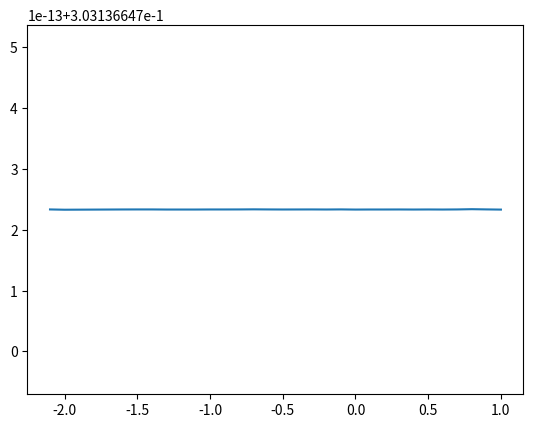

Write Python code to recreate this figure.
####### Import useful things ############

import scipy.integrate 
import matplotlib.pyplot as plt
#from math import *
from scipy.optimize import fsolve
from numpy import *
from numpy.matlib import repmat
from numpy import transpose


######## Define function to integrate in first order form ##########

def Duffing(U, t, pars):
    """
        The Duffing equation
        Takes the form $d^2x/dt^2 + zdx/dt + ax + Bx^3 = gcos(wt) $
        inputs      Initial conditions U;
                    time t;
                    Other parameters z, a, B, g, w

        outputs     2D matrix of y values for the duffing equation
    """
    return [U[1], -2*pars[0]*U[1] - U[0] + pars[1]*sin(pars[2]*t) - power(U[0],3)]

######### More modely solutions #############

def zeroproblem(x, ODE, T, pars):
    """
        Returns an ODE in the form x - dx/dt = e so that e can then be minimised to find a root to the equation
        inputs      x values
                    ODE in question
                    The time period to look for
                    extra parameters

        outputs     an ODE in a form that can be passed to a root finder
    """
    
    return x - scipy.integrate.odeint(ODE, x, [0, T], args = (pars,))[-1, :]


def shooting(ODE, x0, T, pars):
    """
        Finds the roots of an ODE
        inputs      ODE in question
                    An initial guess
                    The time period to look for
                    extra parameters for the ODE
       
        outputs     a root to the ode if one exists (if the initial guess is too far out of range will return NaN)
    """


    xnew, info, ier, mesg = fsolve(zeroproblem, x0, args = (ODE, T, pars), full_output = True)
    if ier == 1:
        return xnew
    else:
        return nan

########## Chebyshev section #############
## CHEB  compute D = differentiation matrix, x = Chebyshev grid

def cheb(N):

    """
    Generates the chebychev polynomials

    input:          Power of the polynomial you wish to use to approximate the integral
    
    
    output:         NxN matrix of Chebychev polynomials         
    """
    if N == 0:
        D = 0
        x = 0
        return (D, x)                                                           ##To catch any divisions by zero
    x = array([])                                                               ##Initialise empty arrays to fill later 
    c = array(2)

    for i in range(N+1):
        if i <= N:                                                              ## Get the x_i values, stopping at N
            x = append(x, cos( (pi * i ) / N  ))    
        if i == 0:
            pass                                                                ## C starts and ends with a 2 so we skip the first index of the vector
        if i == N-1:
            
            c = append(c, 2*(-1)**(i-1))                                        ## append the final 2
        if i > N-2 :                                                            ## Dont double count the last entry
            pass
            
        else:
            c = append(c, (-1)**(i-1))                                          ##fill the rest with +/- 1

    X = repmat(x,1, N+1)
    X = X.reshape(N +1, N +1)                                                   ##duplicate the column then reshape it into a matrix
    X = X.transpose() 
    dX = subtract(X , transpose(X))                                             ## construct d
    
    D = divide(tensordot( c, (1/c).transpose(), axes = 0), (dX + eye(N+1)))     ##Needs to be tensor product to output a matrix
   
    D + D.reshape(N+1,N+1)
    D = D - diag(sum(D, axis = 1  ))                                            ## subtracts a diagonal matrix of the sum of each row
    return (D, x)


# Tests on the Chebyshev differentiation matrix routines

 
def testeq(M, N, name):
    """
    testeq(M, N, name)

    Test for equality of two matrices (M and N) allowing for some floating point
    error. The parameter name is the name of the test.
    """
    D = abs(M - N)
    if all(D < 0.01):
        print("Passed " + name)
    else:
        print("Failed " + name)





def testp(M,  name):
    """
    
    """
    if all(M[len(M)-1] - M[0] < 0.001):
        print("Failed " + name)

    else:
        print("Passed " + name)

    


def runtests_cheb(cheb):
    """
    runtests_cheb(cheb)

    Run a small suite of tests on the Chebyshev differentiation matrix code
    provided. E.g.,

        from week5_chebtests import runtests_cheb
        runtests_cheb(mychebcode)
    """
    # Test 1
    M = cheb(1)
    N = array([[0.5, -0.5], [0.5, -0.5]])
    testeq(M, N, "test 1")

    # Test 2
    M = cheb(2)
    N = array([[1.5, -2.0, 0.5], [0.5, 0.0, -0.5], [-0.5, 2.0, -1.5]])
    testeq(M, N, "test 2")

    # Test 3
    M = cheb(5)
    N = array([[8.5,-10.472136,2.8944272,-1.527864,1.1055728,-0.5],
               [2.618034,-1.1708204,-2,0.89442719,-0.61803399,0.2763932],
               [-0.7236068,2,-0.17082039,-1.618034,0.89442719,-0.38196601],
               [0.38196601,-0.89442719,1.618034,0.17082039,-2,0.7236068],
               [-0.2763932,0.61803399,-0.89442719,2,1.1708204,-2.618034],
               [0.5,-1.1055728,1.527864,-2.8944272,10.472136,-8.5]])
    testeq(M, N, "test 3")




# Tests on the collocation method routines


def ode1(x, t, par):
    """
    ode1(x, t, par)

    Return the right-hand-side of the ODE

        x' = sin(pi*t) - x
    """
    return sin(pi*t) - x     # [:, 0]


def ode2(x, t, par):
    """
    ode2(x, t, par)

    Return the right-hand-side of the ODE

        x'' + par[0]*x' + par[1]*x = sin(pi*t)
    """
    return [x[:, 1], sin(pi*t) - par[0]*x[:, 0] - par[1]*x[:, 0]]


def runtests_ode(collocation):
    """
    runtests_ode(collocation)

    Run a small suite of tests on the collocation code provided. E.g.,

        from week5_odetests import runtests_ode
        runtests_ode(mycollocationcode)

    The collocation function should take the form

        collocation(ode, n, x0, pars)

    where ode is the right-hand-side of the ODE, n is the order of the
    polynomial to use, x0 is the initial guess at the solution, and pars is the
    parameters (if any, use [] for none).
    """
    # Solve the first ODE on the interval [-1, 1] with no parameters and zeros
    # as the starting guess; use 21 points across the interval
    n = 20  # 21 - 1 for the degree of polynomial needed
    
    dim =2 
    
    x = cos(pi*arange(0, dim*(n+1))/n)  # the Chebyshev collocation points
    
    soln1 = collocation(Duffing, n, zeros(2*(n+1)),pars)
    
    plt.plot(x, soln1)
    plt.show()
    exactsoln1 = 1/(1+pi**2)*sin(pi*x) - pi/(1+pi**2)*cos(pi*x)
    if linalg.norm(soln1 - exactsoln1) < 1e-6:
        print("ODE test 1 passed")
    else:
        print("ODE test 1 failed")


def run_cheb(f, N, U0, pars, vary_par, step_size, max_steps):
    """
    This code runs chebyshev collocation and continuation to approximate a solution to an ODE

    inputs:     f - ODE to solve
                N - number of Chebyshev points of the second kind
                U0 - Initial guess at the soltion of dimension [N+1, order of highest derivative in f]
                pars - extra parameters to pass, [] if none
                vary_par - the index of the parameter to vary
                step_size - the size of the first step for the continuation
                max_steps - the maximum number of points you would like to use during the continuation

    outputs:    


    """


    D, t = cheb(N)                                                          ## Generates chebyshev matrix D and points t
    par_values = []                                                         ## Initialises two emplty lists to populate later
    max_x_values = []
    def coll(x, pars):      

        dim = int(round(size(x) / (N+1)))                                   ## Caluclates the order of the highest derivative
        
        x = reshape(x, [N+1, dim])                                          ## reshape x into the dimensions required
        
        r = dot(D, x)                                                       ## calculate D . x

        Y = zeros_like(x)                                                   ## create a zero array the shape of x
        for i in range(N+1):                        
            Y[i, :] = f(x[i, :], t[i], pars)                                ## populate every row of the above array with the vals of f at t

        h = r - Y                                                           ## make this a list of eqns of the form D.x - f = 0
        h[-1] = x[0] - x[-1]                                                ## add the periodicity requirement
        
        return h.reshape(size(x),)                                          ## reshape into a column vector for fsolve to solve
    
    par_values.append(pars[vary_par])                                       ## keep track of the parameters we are using / varying

    x0 = fsolve(coll, U0, pars)                                             ## solve for the first point
    print( x0 ) 
    pars[vary_par] += step_size                                             ## change the parameter we are interested in
    par_values.append(pars[vary_par])
    
    max_x_values.append(max(x0[:]))
    x1 = fsolve(coll, x0, pars)                                             ## solve for that updated set of parameters
    max_x_values.append(max(x1[:]))

    def augmented( y, args):
        return append (coll(y[:-1], y[-1]) , dot(transpose(args[1]), (subtract(y , args[0]))))  ## define system of eqns with the pseudo-arclength encoded


    y0 = append(x0, par_values[0])                                          ## define the first solutions which allow us to ...
    y1 = append(x1, par_values[1])
    for i in range(max_steps):
        secant = subtract(y1, y0)                                           ## describe a line between the first two points to approximate the next step for the vary_par
        y2hat = add(y1, secant)

        y2 = fsolve(augmented, y2hat, args = [y2hat, secant])               ## solve for the actual vary_par

        max_x_values.append(max(y2[:-1]))
        par_values.append(y2[-1])

        y0 = y1                                                             ##change the variables around for the next iteration
        y1 = y2

    plt.plot(par_values, max_x_values)                                      ##plot the largest x value against all the values for the varied parameter
    plt.show()

    return 0

    
def quadratic(x, p):
     
    """
    Equation to test the shooting continuation code

    inputs:     x
                p

    outputs:    x^2 - p
    """

    return x**2 -p

def cubic(x, p):
    """
    Equation to test the shooting continuation code

    inputs:     x
                p

    outputs:    x^3 - x - p
    """

    return x**3 - x - p


def Results( ODE, U0, pars, vary_par, step_size, max_steps, discretisation, solver):
    """
    This equation runs continuation with a variety of different approaches
    inputs:     ODE - the ode to solve 
                U0 - initial guess at the solution (takes different forms depending on the method you choose)
                pars - extra parameters you would like to pass
                vary_par - index of the variable to vary that we are interested in
                step_size - size of step of the continuation
                max_steps - the maximum number of points you would like for the continuation
                discretisation - 
                solver -

    outputs:    


    """
    
    max_x_values = []
   
    par_values = [] 
    
 
    t = linspace(0, 2 * pi / w, 501)
    
   
    if discretisation.upper() == 'SHOOTING':
        
        par_values.append(pars[vary_par])

        x0 = fsolve(ODE, U0, pars)
        max_x_values.append(max(x0))
        pars[vary_par] += step_size
        par_values.append(pars[vary_par])

        x1 = fsolve(ODE, x0, pars)
        max_x_values.append(max(x1))

        def augmented( y, args):


            return append (ODE(y[:-1], y[-1]) , dot(transpose(args[1]), (subtract(y , args[0]))))



        y0 = append( x0, par_values[0])
        y1 = append( x1, par_values[1]) 

        for i in range(max_steps):
            secant = subtract(y1 , y0)
            y2hat = add(y1 , secant)
            
         
            y2 = fsolve( augmented, y2hat, args=[y2hat, secant])

             
            
            pars[vary_par] = y2[-1]
            par_values.append(y2[-1])
            max_x_values.append(max(y2[:-1]))
            y0 = y1
            y1 = y2
        
        plt.plot(par_values, max_x_values)
        plt.show()

    if discretisation.upper() == 'CHEBYSHEV':
        N = len(U0)-1
        
        run_cheb(ODE, N, U0, pars, vary_par, step_size, max_steps)



    else:
        print('something went wrong ...')
        
            
      
######### System constants ##########
k = 0.1
g = 0.5
w = pi

t = linspace(0, 2*pi / w, 201)

pars = [k, g, w]

U0 = [0, 1]

########################################################################
ODE = ode1
U0 = zeros([21,1])
pars = [1]
vary_par = 0
step_size = -0.1 
max_steps = 30
discretisation = 'chebyshev'
solver = 0

#runtests_ode( run_cheb )


Results( ODE, U0, pars, vary_par, step_size, max_steps, discretisation, solver) 



